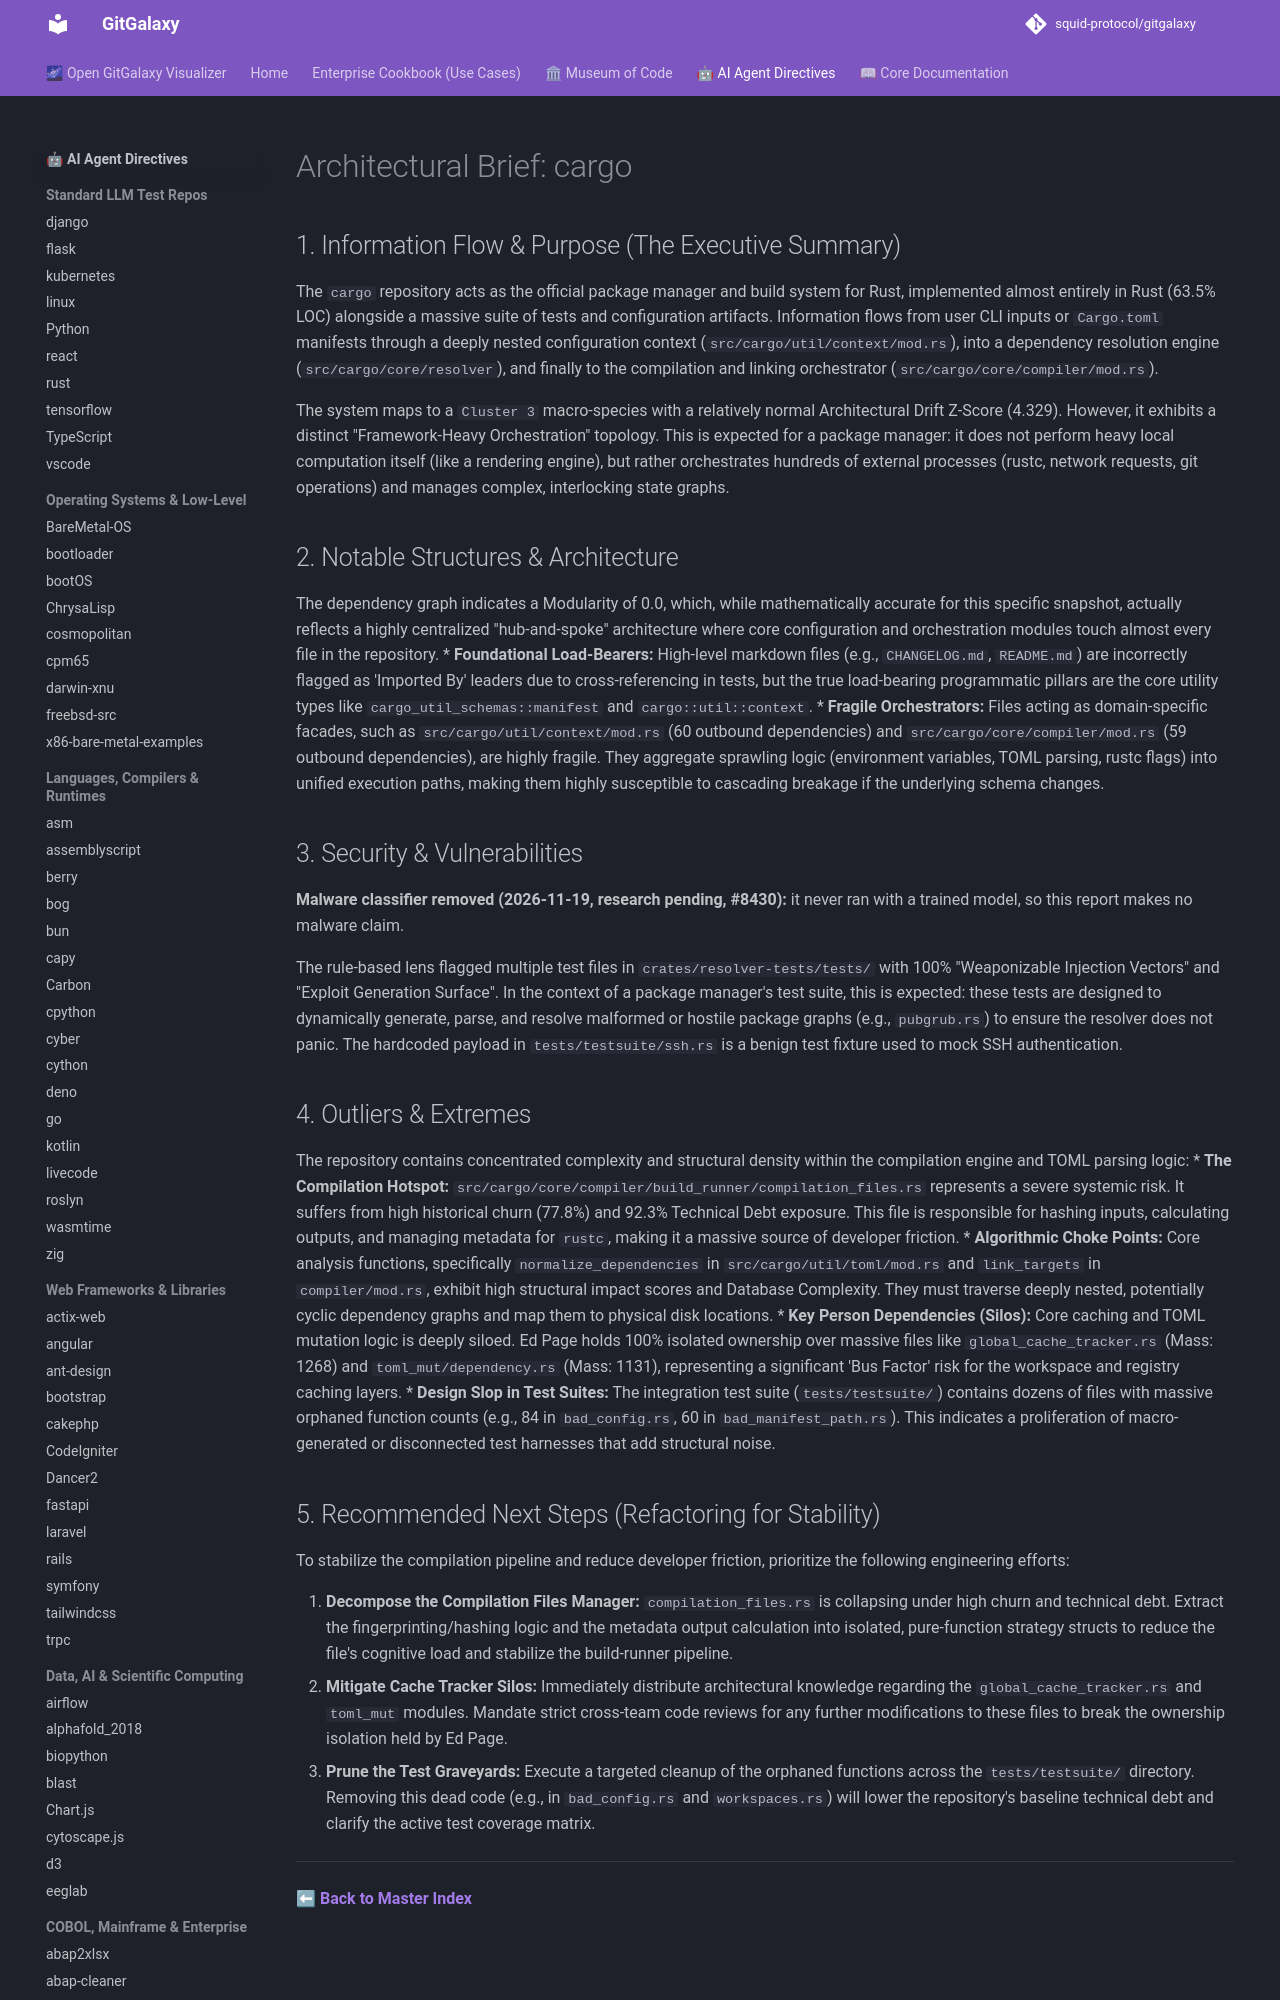

repository: squid-protocol/gitgalaxy · page: LLM-reports/cargo_llm_report/index.html · generator: mkdocs

---
description: "The `cargo` repository acts as the official package manager and build system for Rust, implemented almost entirely in Rust (63.5% LOC) alongside a..."
---
# Architectural Brief: cargo

## 1. Information Flow & Purpose (The Executive Summary)
The `cargo` repository acts as the official package manager and build system for Rust, implemented almost entirely in Rust (63.5% LOC) alongside a massive suite of tests and configuration artifacts. Information flows from user CLI inputs or `Cargo.toml` manifests through a deeply nested configuration context (`src/cargo/util/context/mod.rs`), into a dependency resolution engine (`src/cargo/core/resolver`), and finally to the compilation and linking orchestrator (`src/cargo/core/compiler/mod.rs`). 

The system maps to a `Cluster 3` macro-species with a relatively normal Architectural Drift Z-Score (4.329). However, it exhibits a distinct "Framework-Heavy Orchestration" topology. This is expected for a package manager: it does not perform heavy local computation itself (like a rendering engine), but rather orchestrates hundreds of external processes (rustc, network requests, git operations) and manages complex, interlocking state graphs.
